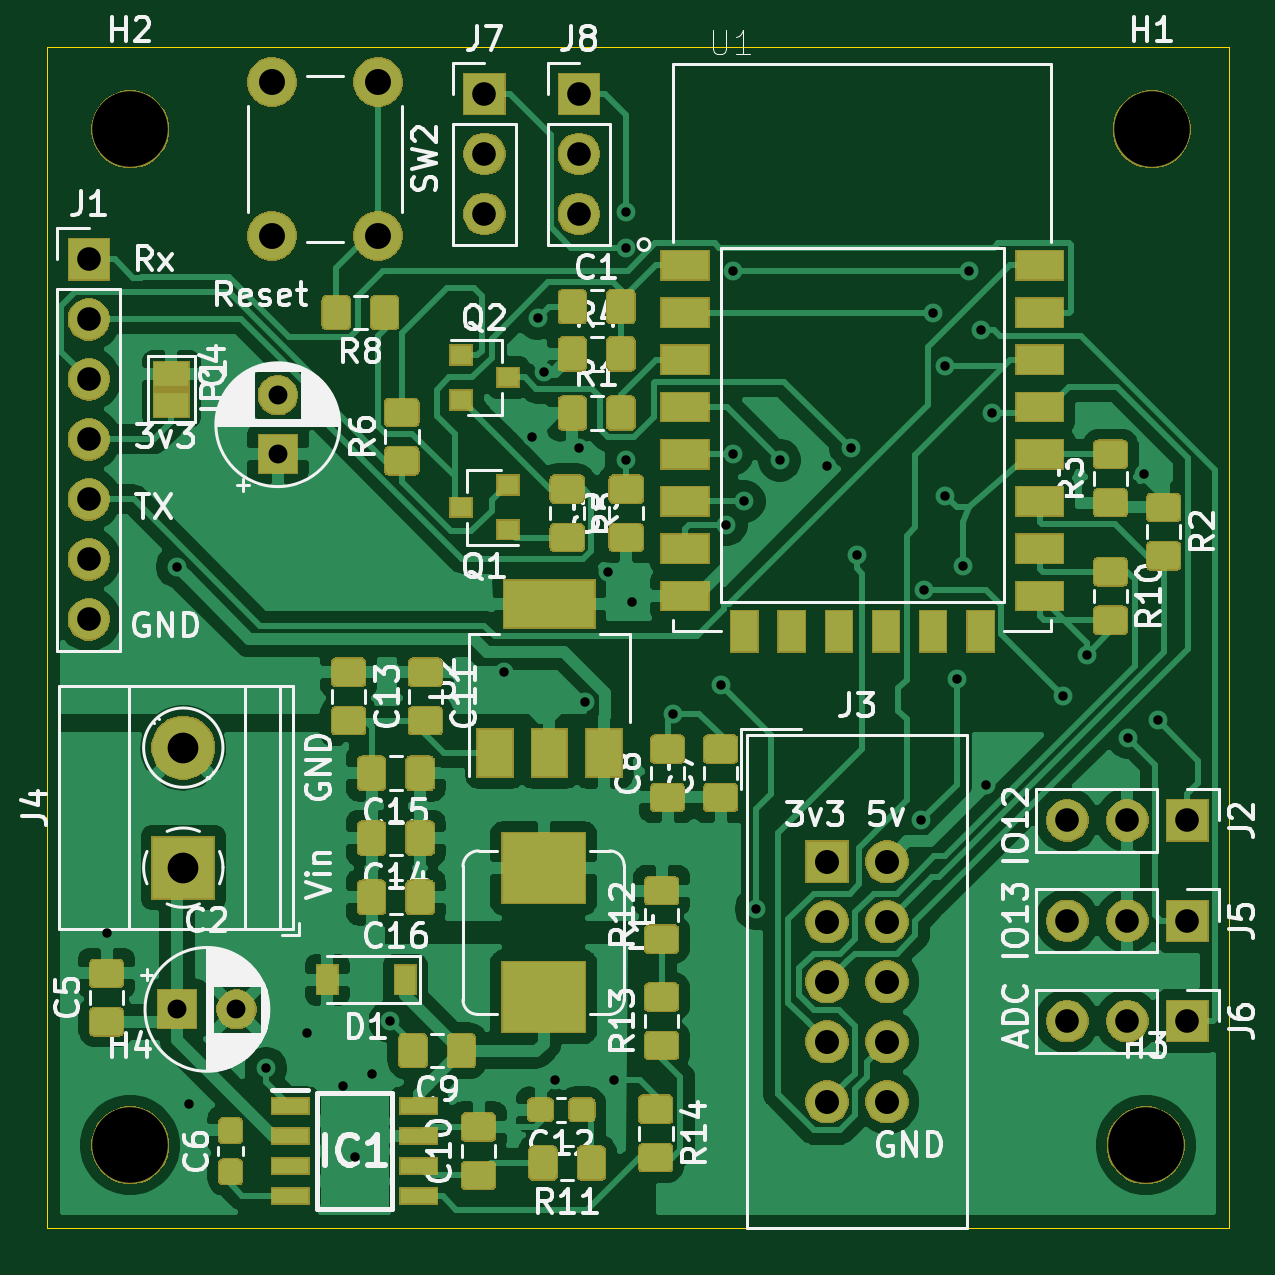
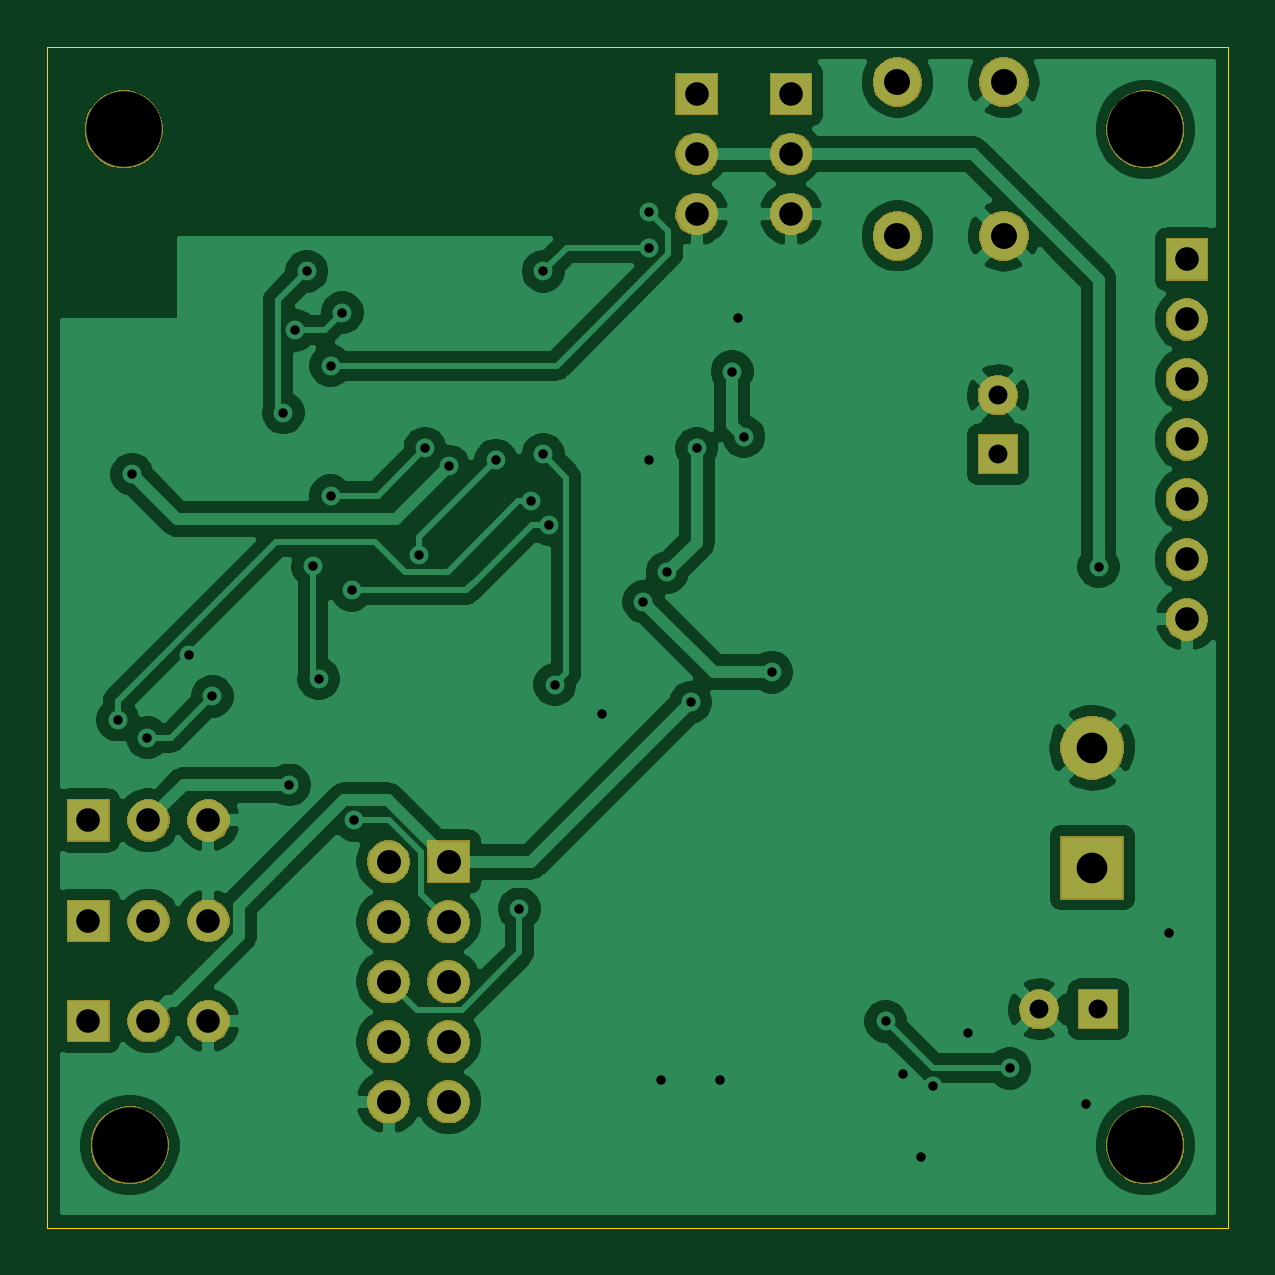
Circuit board: 10 layer files. Board 50.0 x 50.0 mm.
- bottom_copper: esp12Board-B_Cu.gbl (96481 bytes)
- bottom_mask: esp12Board-B_Mask.gbs (33995 bytes)
- paste: esp12Board-B_Paste.gbp (492 bytes)
- bottom_silk: esp12Board-B_SilkS.gbo (1958 bytes)
- outline: esp12Board-Edge_Cuts.gm1 (675 bytes)
- top_copper: esp12Board-F_Cu.gtl (220732 bytes)
- top_mask: esp12Board-F_Mask.gts (87698 bytes)
- paste: esp12Board-F_Paste.gtp (88738 bytes)
- top_silk: esp12Board-F_SilkS.gto (151648 bytes)
- drill: esp12Board.drl (1558 bytes)

=== bottom_copper: esp12Board-B_Cu.gbl (96481 bytes, source omitted) ===
=== bottom_mask: esp12Board-B_Mask.gbs (33995 bytes, source omitted) ===
=== paste: esp12Board-B_Paste.gbp ===
G04 #@! TF.GenerationSoftware,KiCad,Pcbnew,(5.1.5)-3*
G04 #@! TF.CreationDate,2021-05-19T18:43:05+02:00*
G04 #@! TF.ProjectId,esp12Board,65737031-3242-46f6-9172-642e6b696361,rev?*
G04 #@! TF.SameCoordinates,Original*
G04 #@! TF.FileFunction,Paste,Bot*
G04 #@! TF.FilePolarity,Positive*
%FSLAX46Y46*%
G04 Gerber Fmt 4.6, Leading zero omitted, Abs format (unit mm)*
G04 Created by KiCad (PCBNEW (5.1.5)-3) date 2021-05-19 18:43:05*
%MOMM*%
%LPD*%
G04 APERTURE LIST*
G04 APERTURE END LIST*
M02*

=== bottom_silk: esp12Board-B_SilkS.gbo ===
G04 #@! TF.GenerationSoftware,KiCad,Pcbnew,(5.1.5)-3*
G04 #@! TF.CreationDate,2021-05-19T18:43:05+02:00*
G04 #@! TF.ProjectId,esp12Board,65737031-3242-46f6-9172-642e6b696361,rev?*
G04 #@! TF.SameCoordinates,Original*
G04 #@! TF.FileFunction,Legend,Bot*
G04 #@! TF.FilePolarity,Positive*
%FSLAX46Y46*%
G04 Gerber Fmt 4.6, Leading zero omitted, Abs format (unit mm)*
G04 Created by KiCad (PCBNEW (5.1.5)-3) date 2021-05-19 18:43:05*
%MOMM*%
%LPD*%
G04 APERTURE LIST*
%ADD10O,1.802000X1.802000*%
%ADD11R,1.802000X1.802000*%
%ADD12O,1.829200X1.829200*%
%ADD13R,1.829200X1.829200*%
%ADD14C,3.302000*%
%ADD15C,1.702000*%
%ADD16R,1.702000X1.702000*%
%ADD17C,2.702000*%
%ADD18R,2.702000X2.702000*%
%ADD19C,2.102000*%
G04 APERTURE END LIST*
%LPC*%
D10*
X52500000Y-42080000D03*
X52500000Y-39540000D03*
D11*
X52500000Y-37000000D03*
D10*
X48500000Y-42080000D03*
X48500000Y-39540000D03*
D11*
X48500000Y-37000000D03*
D12*
X65540000Y-79660000D03*
X63000000Y-79660000D03*
X65540000Y-77120000D03*
X63000000Y-77120000D03*
X65540000Y-74580000D03*
X63000000Y-74580000D03*
X65540000Y-72040000D03*
X63000000Y-72040000D03*
X65540000Y-69500000D03*
D13*
X63000000Y-69500000D03*
D10*
X73170000Y-76250000D03*
X75710000Y-76250000D03*
D11*
X78250000Y-76250000D03*
D10*
X73170000Y-72000000D03*
X75710000Y-72000000D03*
D11*
X78250000Y-72000000D03*
D14*
X33500000Y-81500000D03*
X76500000Y-81500000D03*
X33500000Y-38500000D03*
X76750000Y-38500000D03*
D15*
X38000000Y-75750000D03*
D16*
X35500000Y-75750000D03*
D15*
X39750000Y-49750000D03*
D16*
X39750000Y-52250000D03*
D17*
X35750000Y-64670000D03*
D18*
X35750000Y-69750000D03*
D19*
X44000000Y-43000000D03*
X39500000Y-43000000D03*
X44000000Y-36500000D03*
X39500000Y-36500000D03*
D10*
X73170000Y-67750000D03*
X75710000Y-67750000D03*
D11*
X78250000Y-67750000D03*
D10*
X31750000Y-59240000D03*
X31750000Y-56700000D03*
X31750000Y-54160000D03*
X31750000Y-51620000D03*
X31750000Y-49080000D03*
X31750000Y-46540000D03*
D11*
X31750000Y-44000000D03*
M02*

=== outline: esp12Board-Edge_Cuts.gm1 ===
G04 #@! TF.GenerationSoftware,KiCad,Pcbnew,(5.1.5)-3*
G04 #@! TF.CreationDate,2021-05-19T18:43:05+02:00*
G04 #@! TF.ProjectId,esp12Board,65737031-3242-46f6-9172-642e6b696361,rev?*
G04 #@! TF.SameCoordinates,Original*
G04 #@! TF.FileFunction,Profile,NP*
%FSLAX46Y46*%
G04 Gerber Fmt 4.6, Leading zero omitted, Abs format (unit mm)*
G04 Created by KiCad (PCBNEW (5.1.5)-3) date 2021-05-19 18:43:05*
%MOMM*%
%LPD*%
G04 APERTURE LIST*
%ADD10C,0.050000*%
G04 APERTURE END LIST*
D10*
X30000000Y-85000000D02*
X30000000Y-35000000D01*
X80000000Y-85000000D02*
X30000000Y-85000000D01*
X80000000Y-35000000D02*
X80000000Y-85000000D01*
X30000000Y-35000000D02*
X80000000Y-35000000D01*
M02*

=== top_copper: esp12Board-F_Cu.gtl (220732 bytes, source omitted) ===
=== top_mask: esp12Board-F_Mask.gts (87698 bytes, source omitted) ===
=== paste: esp12Board-F_Paste.gtp (88738 bytes, source omitted) ===
=== top_silk: esp12Board-F_SilkS.gto (151648 bytes, source omitted) ===
=== drill: esp12Board.drl ===
M48
; DRILL file {KiCad (5.1.5)-3} date 19/05/2021 18:45:37
; FORMAT={-:-/ absolute / metric / decimal}
; #@! TF.CreationDate,2021-05-19T18:45:37+02:00
; #@! TF.GenerationSoftware,Kicad,Pcbnew,(5.1.5)-3
FMAT,2
METRIC
T1C0.400
T2C0.800
T3C1.000
T4C1.016
T5C1.100
T6C1.300
T7C3.200
%
G90
G05
T1
X32.5Y-72.5
X35.487Y-57.013
X36.0Y-79.75
X39.25Y-78.25
X41.0Y-76.75
X42.5Y-79.0
X43.0Y-82.0
X43.75Y-78.5
X44.5Y-76.25
X49.325Y-61.475
X50.5Y-51.5
X50.75Y-46.5
X51.0Y-48.75
X51.5Y-78.75
X52.5Y-52.0
X52.75Y-62.75
X53.75Y-57.25
X54.0Y-78.75
X54.5Y-52.5
X54.5Y-42.0
X54.5Y-43.5
X54.75Y-58.5
X56.5Y-63.25
X58.5Y-62.0
X58.737Y-55.237
X59.0Y-44.5
X59.0Y-52.25
X59.5Y-54.25
X60.0Y-71.5
X61.0Y-52.5
X63.0Y-52.75
X64.0Y-52.0
X64.25Y-56.5
X67.0Y-67.75
X67.1Y-58.0
X67.5Y-46.25
X68.0Y-48.5
X68.0Y-54.0
X68.5Y-61.75
X68.75Y-57.0
X69.0Y-44.5
X69.5Y-47.0
X69.75Y-66.25
X70.0Y-50.5
X73.0Y-62.5
X74.0Y-60.75
X75.75Y-64.25
X76.406Y-53.094
X77.0Y-63.5
T2
X39.75Y-49.75
X39.75Y-52.25
X35.5Y-75.75
X38.0Y-75.75
T3
X52.5Y-37.0
X52.5Y-39.54
X52.5Y-42.08
X73.17Y-67.75
X75.71Y-67.75
X78.25Y-67.75
X31.75Y-44.0
X31.75Y-46.54
X31.75Y-49.08
X31.75Y-51.62
X31.75Y-54.16
X31.75Y-56.7
X31.75Y-59.24
X73.17Y-72.0
X75.71Y-72.0
X78.25Y-72.0
X73.17Y-76.25
X75.71Y-76.25
X78.25Y-76.25
X48.5Y-37.0
X48.5Y-39.54
X48.5Y-42.08
T4
X63.0Y-69.5
X63.0Y-72.04
X63.0Y-74.58
X63.0Y-77.12
X63.0Y-79.66
X65.54Y-69.5
X65.54Y-72.04
X65.54Y-74.58
X65.54Y-77.12
X65.54Y-79.66
T5
X39.5Y-36.5
X39.5Y-43.0
X44.0Y-36.5
X44.0Y-43.0
T6
X35.75Y-64.67
X35.75Y-69.75
T7
X76.5Y-81.5
X76.75Y-38.5
X33.5Y-38.5
X33.5Y-81.5
T0
M30

